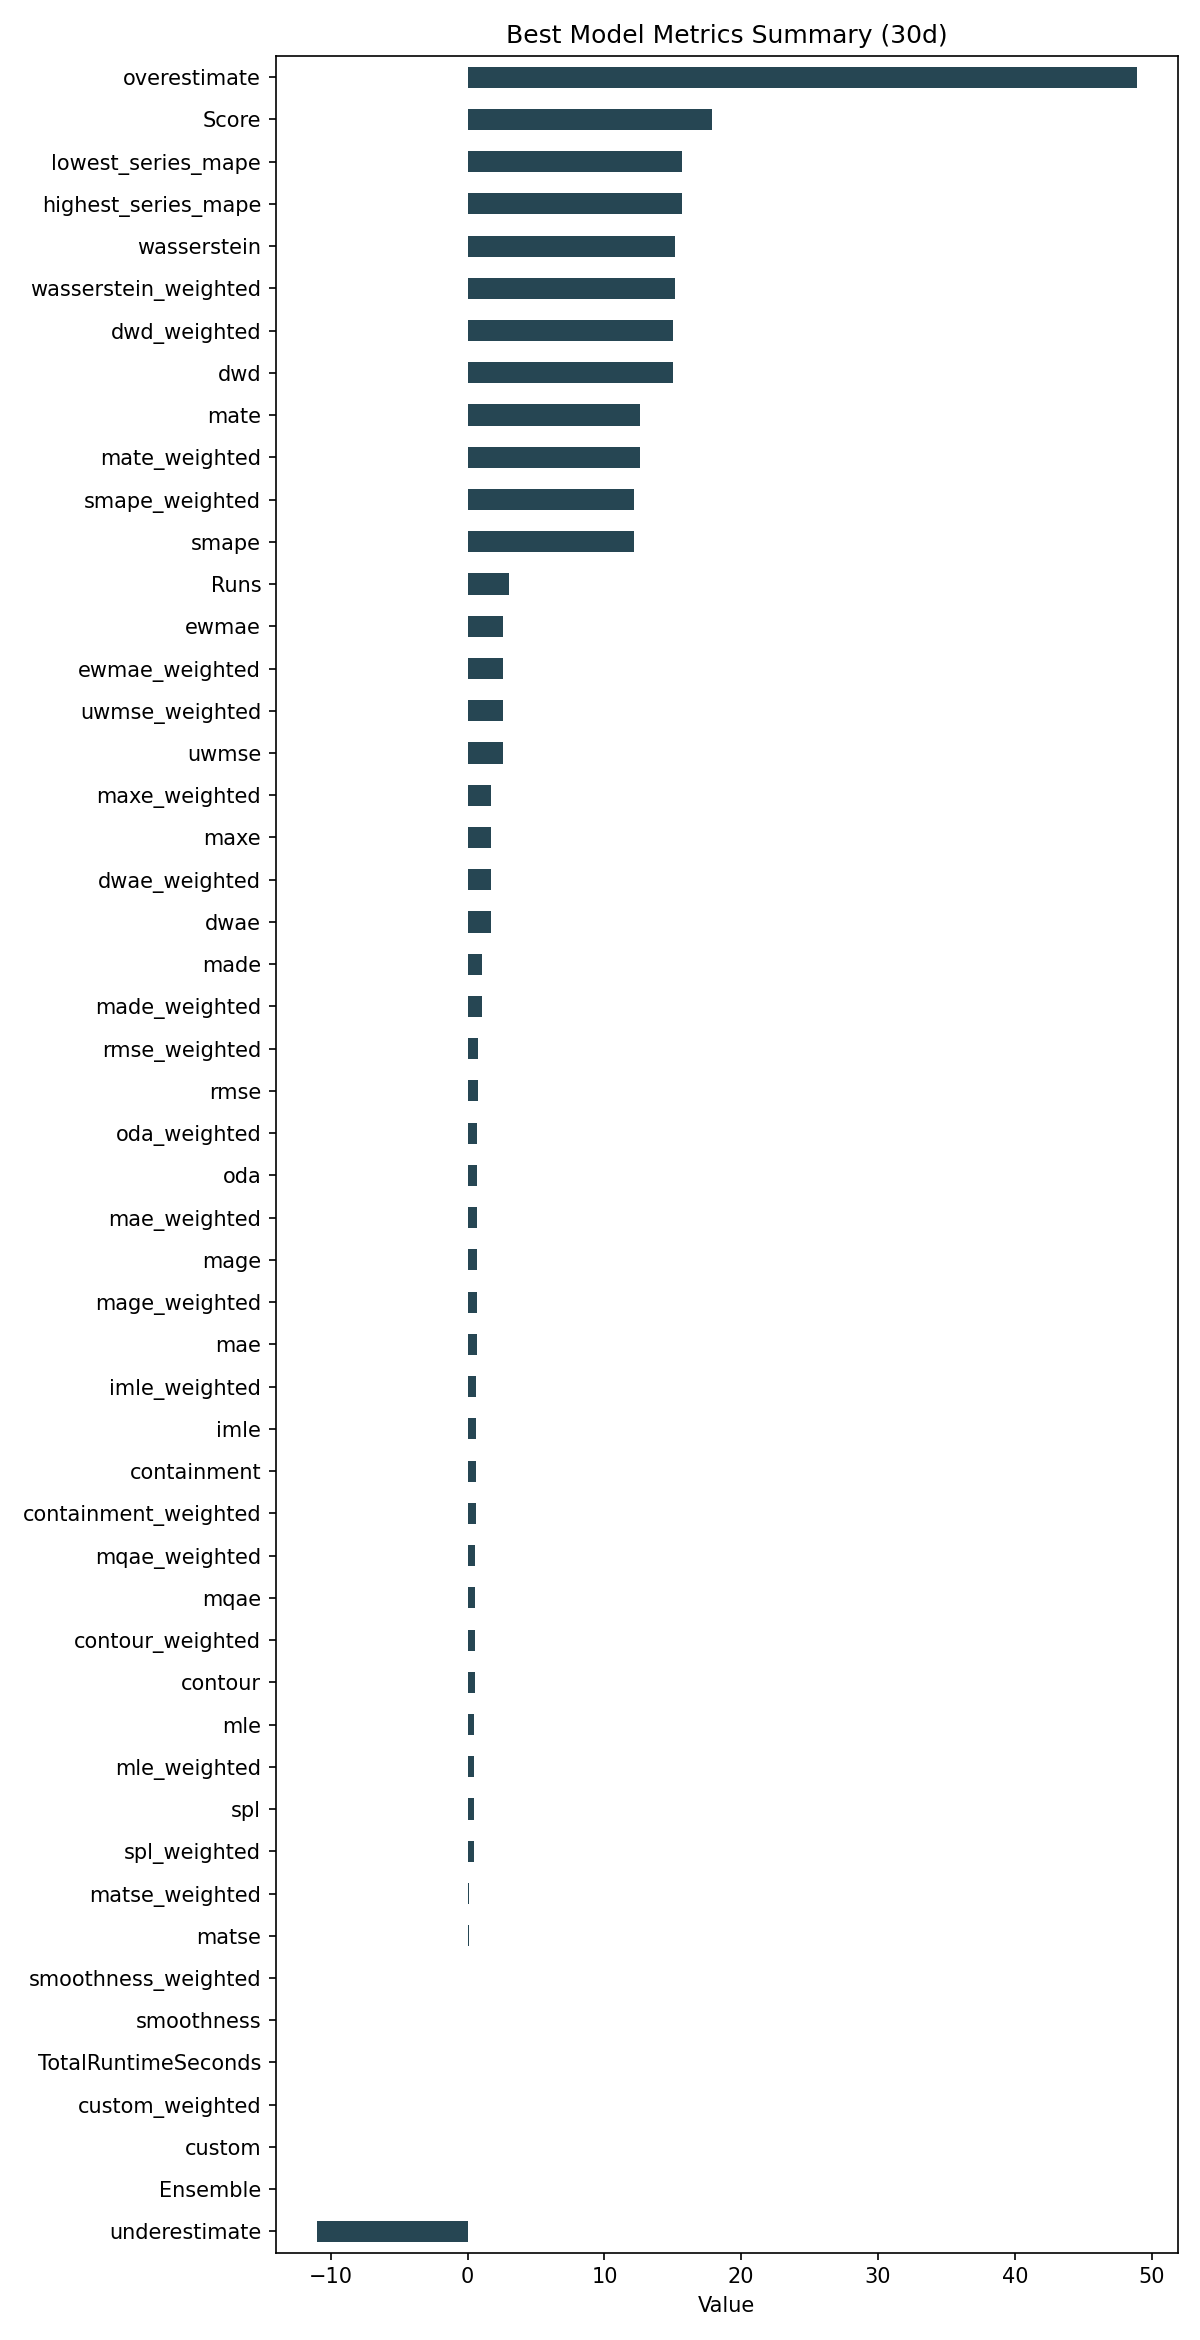

Source data for this figure (header and first rows):
ID, Model, ModelParameters, TransformationParameters, Ensemble, Runs, smape, mae, rmse, made, mage, custom, underestimate, mle, overestimate, imle, spl, containment, contour, maxe, oda, dwae, mqae, ewmae
dc2606283ea58947103a513e9654be36, AverageValueNaive, {"method": "Mean", "window": 65}, {"fillna": "ffill", "transformations": {…, 0, 3, 12.15, 0.6659, 0.7703, 1.056, 0.6659, 0.0, -11.03, 0.4964, 48.9, 0.6435, 0.4857, 0.6111, 0.5222, 1.686, 0.7, 1.685, 0.5483, 2.55
